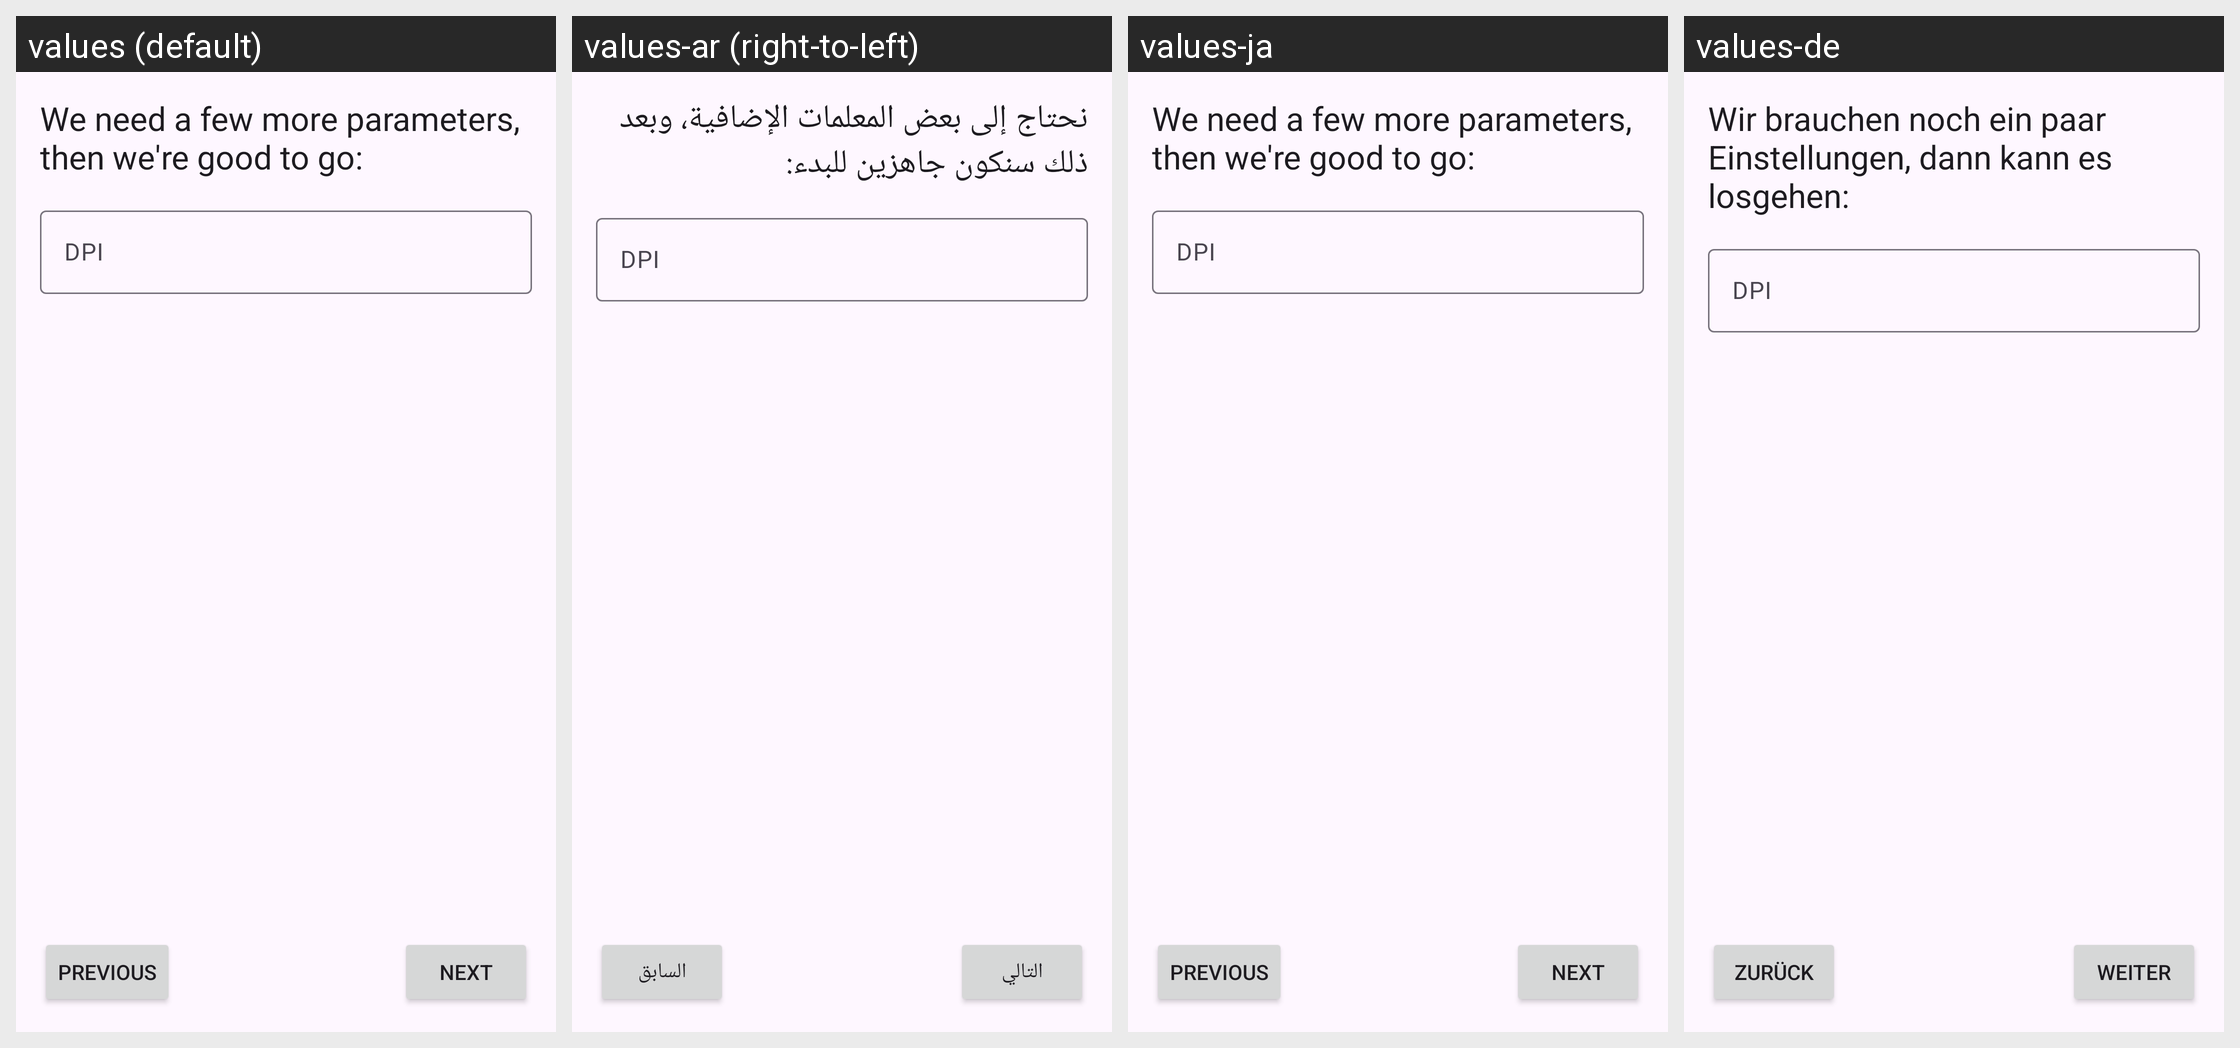

The Android screen above is rendered under several locales of the same app. Produce the string resources it draws, with the default and per-locale values.
Android screen res/layout/fragment_slcs_settings.xml rendered under 4 locales, left to right: values (default), values-ar (right-to-left), values-ja, values-de. Device: Nexus 5 (rendered at 1080×1920; each locale shown at half size, 540×960, under a caption strip naming it); theme AppTheme.
Other locales in the repository, not shown: values-af, values-nl.
Strings drawn on this screen, with the default value and each locale's value (text and hints the layout hard-codes, and strings that could not be matched under every locale, appear in the picture but are not listed):

setup_protocol_settings
  values: We need a few more parameters, then we're good to go:
  values-ar: نحتاج إلى بعض المعلمات الإضافية، وبعد ذلك سنكون جاهزين للبدء:
  values-ja: We need a few more parameters, then we're good to go:  [not translated; the default value is used]
  values-de: Wir brauchen noch ein paar Einstellungen, dann kann es losgehen:

field_label_dpi
  values: DPI
  values-ar: DPI
  values-ja: DPI  [not translated; the default value is used]
  values-de: DPI

btn_next
  values: NEXT
  values-ar: التالي
  values-ja: NEXT  [not translated; the default value is used]
  values-de: WEITER

btn_prev
  values: PREVIOUS
  values-ar: السابق
  values-ja: PREVIOUS  [not translated; the default value is used]
  values-de: ZURÜCK
